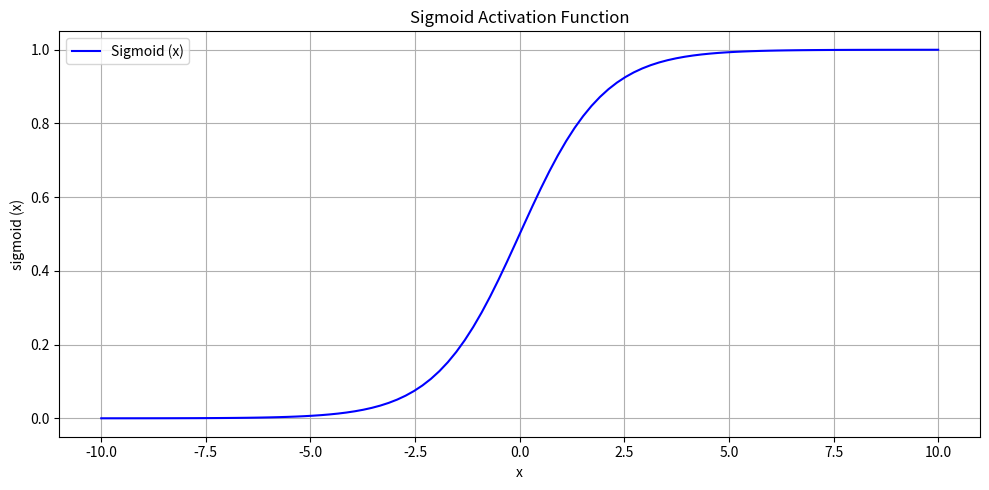
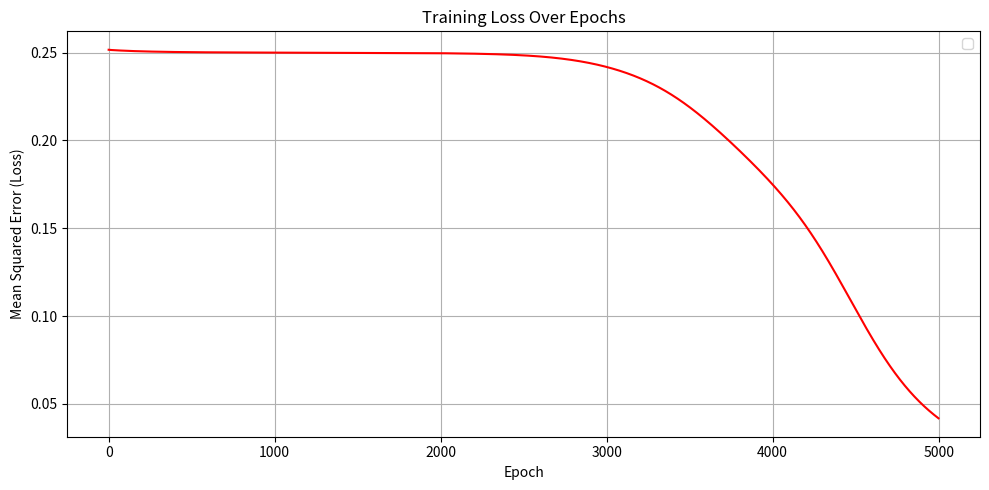

Write Python code to recreate these figures, in order.
"""
=================================================================================================
Python script to demonstrates Artificial Neural Network
=================================================================================================
This program implements a simple feed-forward neural network with one hidden layer, trained for
manual forward propogation, backward propogation, and gradient descent, to learn the XOR function
features:
    - 1.  Text loading and corpus management
    - 2.  Tokenisation and text cleaning
    - 3.  Vocabulary construction with word-to-index mappings
    - 4.  Sliding-window training sequence generation
    - 5.  Word embeddings
    - 6.  Neural language modelling with PyTorch
    - 7.  Next-word prediction
    - 8.  Temperature-controlled text generation

Requirements:
    !pip install numpy matplotlib
"""

# -----------------------------------------------------------------------------------------------
# 0. Import required modules
# -----------------------------------------------------------------------------------------------
from __future__ import annotations

import numpy as np
import matplotlib.pyplot as plt

import warnings

# Suppress warnings for cleaner output demo
warnings.filterwarnings("ignore")


# -----------------------------------------------------------------------------------------------
# 1. Sigmoid function and sigmoid derivative
# -----------------------------------------------------------------------------------------------
def sigmoid(x: np.ndarray) -> np.ndarray:
    """
    Calculate the sigmoid activation value.

    Parameters
    ----------
    x : np.ndarray
        Input values supplied to the activation function.

    Returns
    -------
    np.ndarray
        Values transformed into the range 0 to 1.

    Notes
    -----
    The sigmoid function introduces non-linearity into the neural
    network. Without non-linear activation functions, a multi-layer
    network would behave like a single linear transformation,
    regardless of how many layers it has. Sigmoid is widely used in
    educational demonstrations because its smooth, S-shaped curve and
    simple derivative make it easy to reason about during
    backpropagation.
    """
    return 1.0 / (1.0 + np.exp(-x))


def sigmoid_derivative(x: np.ndarray) -> np.ndarray:
    return x * (1.0 - x)


# -----------------------------------------------------------------------------------------------
# 2. Neural Network class
# -----------------------------------------------------------------------------------------------
class NeuralNetwork:
    def __init__(
            self,
            input_size: int,
            hidden_size: int,
            output_size: int,
            learning_rate: float,
            seed: int = 42
    ) -> None:
        self.input_size = input_size
        self.hidden_size = hidden_size
        self.output_size = output_size
        self.learning_rate = learning_rate

        rng = np.random.default_rng(seed)

        # Weights are initialized randomly (small values) so that
        # neurons starts with different parameters and can learn
        # distinct features during training
        self.weights_input_hidden: np.ndarray = rng.uniform(
            -1.0, 1.0, size=(self.input_size, self.hidden_size)
        )

        self.bias_hidden: np.ndarray = np.zeros((1, hidden_size))
        self.weights_hidden_output: np.ndarray = rng.uniform(
            -1.0, 1.0, size=(self.hidden_size, self.output_size)
        )
        self.bias_output: np.ndarray = np.zeros((1, output_size))

        # Placeholders that will store intermediate values computed
        # during forward propagation. These are required again during
        # backward propagation, so they are stored as attributes.
        self.hidden_weighted_sum: np.ndarray = np.zeros((1, hidden_size))
        self.hidden_activation: np.ndarray = np.zeros((1, hidden_size))
        self.output_weighted_sum: np.ndarray = np.zeros((1, output_size))
        self.output_activation: np.ndarray = np.zeros((1, output_size))

    def forward_propagation(self, inputs: np.ndarray) -> np.ndarray:

        # Hidden layer computations
        self.hidden_weighted_sum = (inputs @ self.weights_input_hidden + self.bias_hidden)

        self.hidden_activation = sigmoid(self.hidden_weighted_sum)

        # Output layer computations
        self.output_weighted_sum = (
                self.hidden_activation @ self.weights_hidden_output + self.bias_output
        )
        self.output_activation = sigmoid(self.output_weighted_sum)
        return self.output_activation

    @staticmethod
    def calculate_loss(predictions: np.ndarray, targets: np.ndarray) -> float:

        return float(np.mean((targets - predictions) ** 2))

    def backward_propagation(
            self, inputs: np.ndarray, targets: np.ndarray
    ) -> None:
        """
        Perform backward propagation and update the network's
        weights and biases using gradient descent.

        Parameters
        ----------
        inputs : np.ndarray
            The input data used in the most recent forward pass,
            of shape (n_samples, input_size).
        targets : np.ndarray
            The true target values corresponding to ``inputs``,
            of shape (n_samples, output_size).

        Returns
        -------
        None

        Notes
        -----
        Backward propagation applies the chain rule to compute how
        much each weight and bias contributed to the overall error,
        then adjusts each parameter slightly in the direction that
        reduces the error (gradient descent).

        The steps are as follows:

        1. Output layer error:
           ``error_output = targets - output_activation``

        2. Output layer delta (how much to adjust the output
           weighted sum):
           ``delta_output = error_output * sigmoid_derivative(output_activation)``

        3. Hidden layer error (error propagated backwards through the
           output weights):
           ``error_hidden = delta_output @ W_hidden_output.T``

        4. Hidden layer delta:
           ``delta_hidden = error_hidden * sigmoid_derivative(hidden_activation)``

        5. Weight and bias gradients are computed from the deltas and
           the activations/inputs that fed into each layer.

        6. Gradient descent update rule:
           ``parameter = parameter + learning_rate * gradient``

           (Addition is used because ``error_output`` is defined as
           ``targets - predictions``, which already points in the
           direction that reduces the loss.)
        """
        n_samples = inputs.shape[0]

        # --- Step 1: Output layer error ---
        # How far off were our predictions from the true targets?
        error_output = targets - self.output_activation

        # --- Step 2: Output layer delta ---
        # Scale the error by the sensitivity (derivative) of the
        # output activation with respect to its weighted sum.
        delta_output = error_output * sigmoid_derivative(
            self.output_activation
        )

        # --- Step 3: Hidden layer error ---
        # Propagate the output delta backwards through the
        # output-layer weights to find each hidden neuron's
        # contribution to the final error.
        error_hidden = delta_output @ self.weights_hidden_output.T

        # --- Step 4: Hidden layer delta ---
        # Scale the hidden error by the sensitivity (derivative) of
        # the hidden activation with respect to its weighted sum.
        delta_hidden = error_hidden * sigmoid_derivative(
            self.hidden_activation
        )

        # --- Step 5: Compute gradients for weights and biases ---
        # Gradients are averaged over the batch (divided by
        # n_samples) so that the learning rate behaves consistently
        # regardless of how many training examples are used.
        grad_weights_hidden_output = (
                                             self.hidden_activation.T @ delta_output
                                     ) / n_samples
        grad_bias_output = (
                np.sum(delta_output, axis=0, keepdims=True) / n_samples
        )

        grad_weights_input_hidden = (inputs.T @ delta_hidden) / n_samples
        grad_bias_hidden = (
                np.sum(delta_hidden, axis=0, keepdims=True) / n_samples
        )

        # --- Step 6: Gradient descent weight and bias updates ---
        # Each parameter is nudged in the direction that reduces the
        # error, scaled by the learning rate.
        self.weights_hidden_output += (
                self.learning_rate * grad_weights_hidden_output
        )
        self.bias_output += self.learning_rate * grad_bias_output

        self.weights_input_hidden += (
                self.learning_rate * grad_weights_input_hidden
        )
        self.bias_hidden += self.learning_rate * grad_bias_hidden

    def train(
            self,
            inputs: np.ndarray,
            targets: np.ndarray,
            epochs: int,
            progress_interval: int = 500,
    ) -> list[float]:

        loss_history: list[float] = []

        for epoch in range(1, epochs + 1):
            predictions = self.forward_propagation(inputs)
            loss = self.calculate_loss(predictions, targets)
            loss_history.append(loss)

            self.backward_propagation(inputs, targets)

            if epoch % progress_interval == 0 or epoch == 1:
                print(f"Epoch {epoch:<5} | Loss: {loss:.4f}")

        return loss_history


def print_section_heading(title: str) -> None:
    line = "=" * 40
    print(f"\n{line}\n{title}\n{line}")


def print_network_parameters(network: NeuralNetwork) -> None:
    print("Weights (Input -> Hidden): ")
    print(network.weights_input_hidden)

    print("Biases (Hidden Layer):")
    print(network.bias_hidden)

    print("Weights (Hidden Output):")
    print(network.weights_hidden_output)

    print("Bias (Output Layer):")
    print(network.bias_output)


def print_predictions(
        network: NeuralNetwork,
        inputs: np.ndarray,
        targets: np.ndarray,
) -> None:
    predictions = network.forward_propagation(inputs)

    for n in range(inputs.shape[0]):
        print(f"Input: {inputs[n]}")
        print(f"Target: {int(targets[n][0])}")
        print(f"Prediction: {predictions[n]}")


def plot_sigmoid_curve() -> None:
    x = np.linspace(-10, 10, 100)
    y = sigmoid(x)

    plt.figure(figsize=(10, 5))
    plt.plot(x, y, label="Sigmoid (x)", color="blue")
    plt.title("Sigmoid Activation Function")
    plt.xlabel("x")
    plt.ylabel("sigmoid (x)")
    plt.grid(True)
    plt.legend()
    plt.tight_layout()
    plt.show()


def plot_loss_curve(loss_history: list[float]) -> None:
    plt.figure(figsize=(10, 5))
    plt.plot(loss_history, color="red")
    plt.title("Training Loss Over Epochs")
    plt.xlabel("Epoch")
    plt.ylabel("Mean Squared Error (Loss)")
    plt.grid(True)
    plt.legend()
    plt.tight_layout()
    plt.show()


# -----------------------------------------------------------------------------------------------
# 3. Main Execution Function
# -----------------------------------------------------------------------------------------------
def main() -> None:
    # --- XOR dataset ---
    X = np.array(
        [
            [0, 0],
            [0, 1],
            [1, 0],
            [1, 1],
        ],
        dtype=float,
    )

    y = np.array(
        [
            [0],
            [1],
            [1],
            [0],
        ],
        dtype=float,
    )

    # --- Hyperparameters ---
    epochs = 5000
    learning_rate = 0.5

    # --- Create the network ---
    network = NeuralNetwork(
        input_size=2,
        hidden_size=2,
        output_size=1,
        learning_rate=learning_rate,
        seed=42
    )

    # ---  ---
    print_section_heading("NETWORK ARCHITECTURE")
    print("Input Layer  :  2 neurons")
    print("Hidden Layer :  2 neurons (sigmoid activation)")
    print("Output Layer :  1 neuron  (sigoid activation)")

    print(f"Learning Rate:  {learning_rate}")
    print(f"Epochs:  {epochs}")

    # --- Display initial parameters ---
    print_section_heading("INITIAL NETWORK PARAMETERS")
    print_network_parameters(network)

    # --- Train the network ---
    print_section_heading("TRAINING PROGRESS")
    loss_history = network.train(X, y, epochs, progress_interval=500)

    # --- Display final paramters ---
    print_section_heading("FINAL NETWORK PARAMETERS")
    print_network_parameters(network)

    # --- Display final prediction ---
    print_section_heading("FINAL PREDICTIONS")
    print_predictions(network, X, y)

    # --- Visualisations ---
    print_section_heading("GENERATING VISUALIZATION")
    print("1. Sigmoid activation function curve...")
    print("2. Training loss curve...")

    plot_sigmoid_curve()
    plot_loss_curve(loss_history)


# -----------------------------------------------------------------------------------------------
# 4. Run the script by invoking its main() function
# -----------------------------------------------------------------------------------------------
if __name__ == "__main__":
    main()
